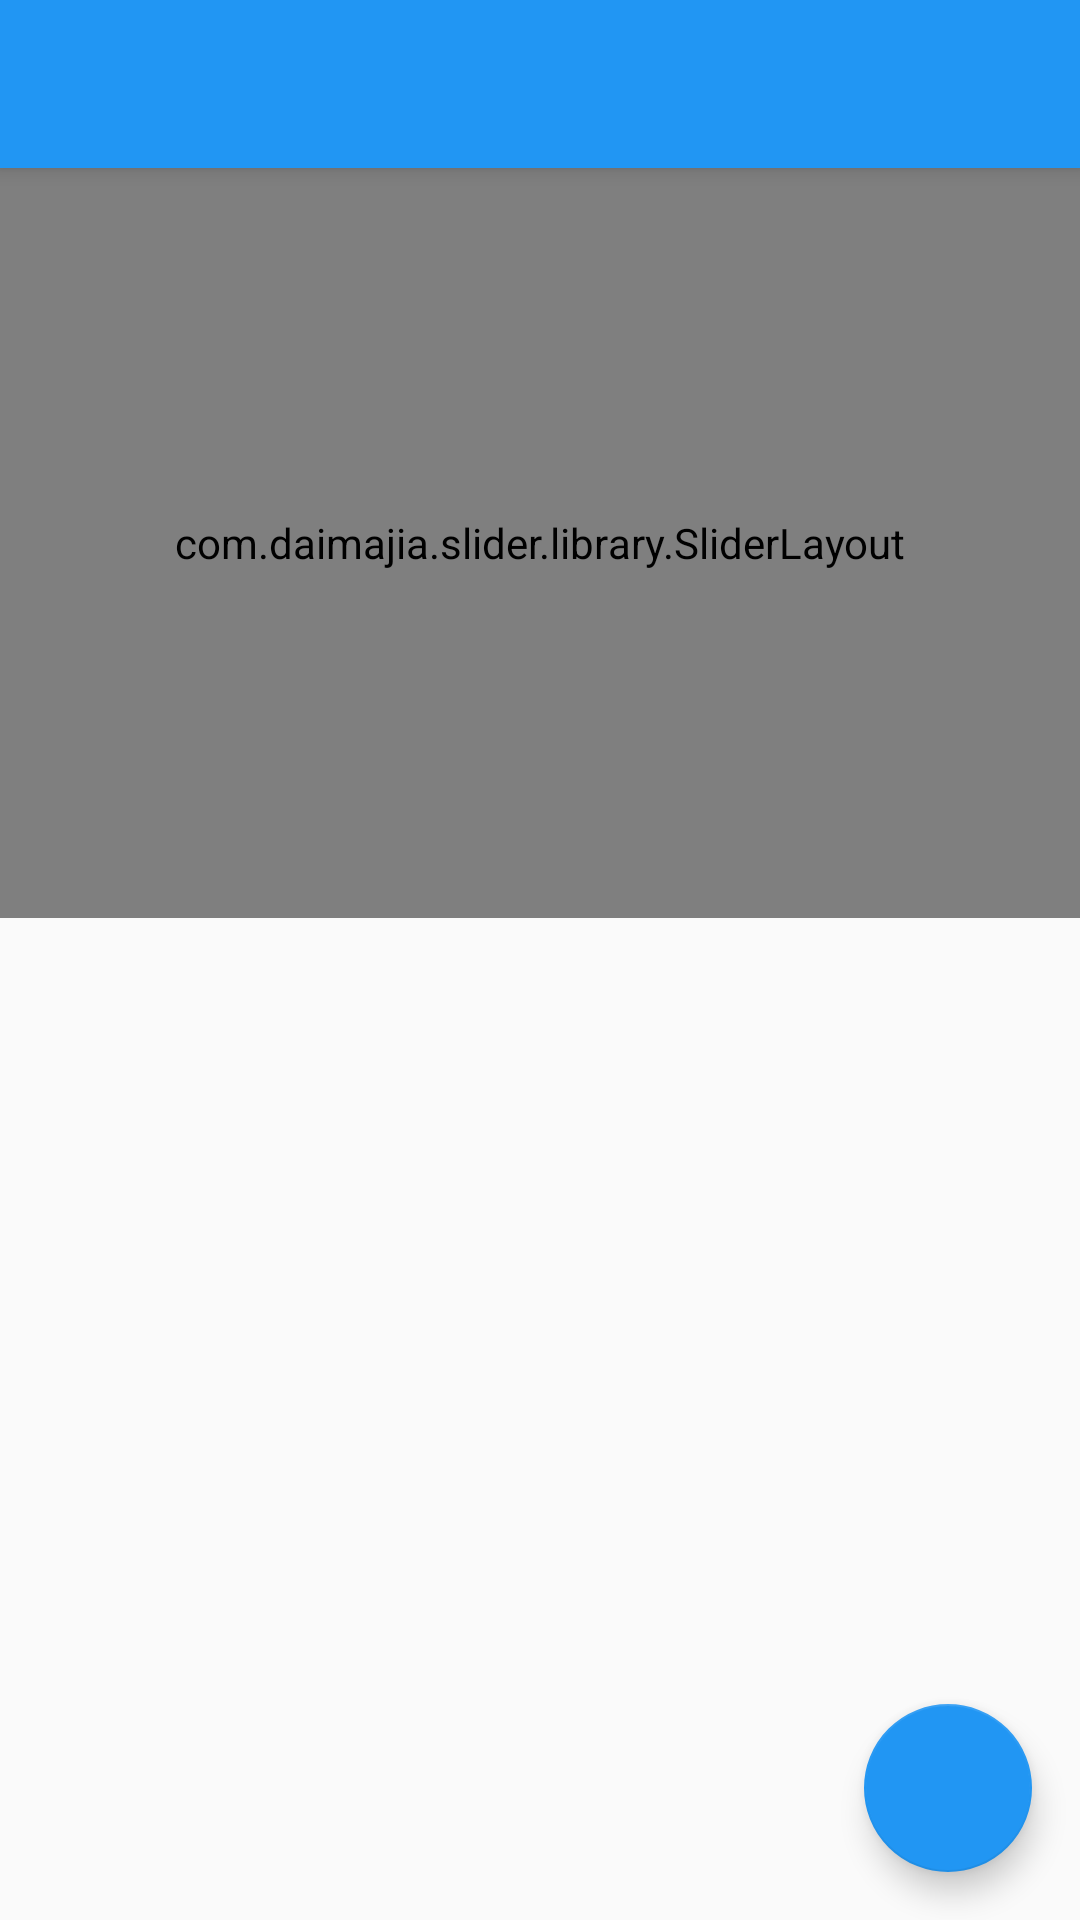

Write the Android layout XML for this screen, with the resource values it uses.
<!-- AndroidManifest.xml: application theme AppTheme -->
<!-- res/layout/app_bar_main.xml -->
<?xml version="1.0" encoding="utf-8"?>
<android.support.design.widget.CoordinatorLayout xmlns:android="http://schemas.android.com/apk/res/android"
    xmlns:app="http://schemas.android.com/apk/res-auto"
    xmlns:tools="http://schemas.android.com/tools"
    android:layout_width="match_parent"
    android:layout_height="match_parent"
    tools:context="id.my.asmith.rizalapps.views.activity.MainActivity">

    <android.support.design.widget.AppBarLayout
        android:layout_width="match_parent"
        android:layout_height="wrap_content"
        android:theme="@style/AppTheme.AppBarOverlay">

        <android.support.v7.widget.Toolbar
            android:id="@+id/toolbar"
            android:layout_width="match_parent"
            android:layout_height="?attr/actionBarSize"
            android:background="?attr/colorPrimary"
            app:popupTheme="@style/AppTheme.PopupOverlay" />

    </android.support.design.widget.AppBarLayout>

    <include layout="@layout/content_main" />

    <android.support.design.widget.FloatingActionButton
        android:id="@+id/fab"
        android:layout_width="wrap_content"
        android:layout_height="wrap_content"
        android:layout_gravity="bottom|end"
        android:layout_margin="@dimen/fab_margin"
        android:src="@drawable/ic_shopping_cart"
        android:tint="@android:color/white"
        app:backgroundTint="@color/colorPrimary"
       />

</android.support.design.widget.CoordinatorLayout>
<!-- res/layout/content_main.xml (included above) -->
<?xml version="1.0" encoding="utf-8"?>
<android.support.v4.widget.NestedScrollView
    xmlns:android="http://schemas.android.com/apk/res/android"
    xmlns:app="http://schemas.android.com/apk/res-auto"
    xmlns:tools="http://schemas.android.com/tools"
    android:layout_width="match_parent"
    android:layout_height="match_parent"
    xmlns:custom="http://schemas.android.com/apk/res-auto"
    app:layout_behavior="@string/appbar_scrolling_view_behavior"
    tools:context="id.my.asmith.rizalapps.views.activity.MainActivity"
    android:id="@+id/NestedScroll"
    tools:showIn="@layout/app_bar_main">

   <RelativeLayout
       android:layout_width="wrap_content"
       android:layout_height="wrap_content"
       android:id="@+id/slider_layout">
        <com.daimajia.slider.library.SliderLayout
            android:id="@+id/slider"
            android:layout_width="match_parent"
            android:layout_height="@dimen/app_bar_height"
            custom:pager_animation="Accordion"
            custom:auto_cycle="true"
            custom:pager_animation_span="1100" >
        </com.daimajia.slider.library.SliderLayout>

       <android.support.v7.widget.RecyclerView
           xmlns:android="http://schemas.android.com/apk/res/android"
           android:layout_below="@+id/slider"
           android:id="@+id/recycler_view"
           android:layout_width="fill_parent"
           android:layout_height="wrap_content"
           android:scrollbars="none" />

       <GridView
           android:id="@+id/grid"
           android:layout_below="@+id/recycler_view"
           android:layout_width="wrap_content"
           android:layout_height="400dp"
           android:columnWidth="80dp"
           android:gravity="center"
           android:horizontalSpacing="1dp"
           android:verticalSpacing="1dp"
           android:listSelector="#00000000"
           android:numColumns="auto_fit"
           android:stretchMode="columnWidth"
           android:layout_marginLeft="3dp"
           android:layout_marginRight="3dp"/>

    </RelativeLayout>


</android.support.v4.widget.NestedScrollView>
<!-- resources referenced by this layout -->
<resources>
  <color name="colorPrimary">#2196F3</color>
  <dimen name="app_bar_height">250dp</dimen>
  <dimen name="fab_margin">16dp</dimen>
  <style name="AppTheme.AppBarOverlay" parent="ThemeOverlay.AppCompat.Dark.ActionBar">
  
          <item name="colorPrimary">@color/colorPrimary</item>
          <item name="colorPrimaryDark">@color/colorPrimaryDark</item>
          <item name="colorAccent">@color/colorAccent</item>
      </style>
  <style name="AppTheme.PopupOverlay" parent="ThemeOverlay.AppCompat.Light">
  
          <item name="colorPrimary">@color/colorPrimary</item>
          <item name="colorPrimaryDark">@color/colorPrimaryDark</item>
          <item name="colorAccent">@color/colorAccent</item>
      </style>
  <style name="AppTheme" parent="Theme.AppCompat.Light.DarkActionBar">
          
          <item name="colorPrimary">@color/colorPrimary</item>
          <item name="colorPrimaryDark">@color/colorPrimaryDark</item>
          <item name="colorAccent">@color/colorAccent</item>
      </style>
  <color name="colorPrimaryDark">#1565C0</color>
  <color name="colorAccent">#1976D2</color>
  <style name="Theme.AppCompat.Light.DarkActionBar" />
</resources>
